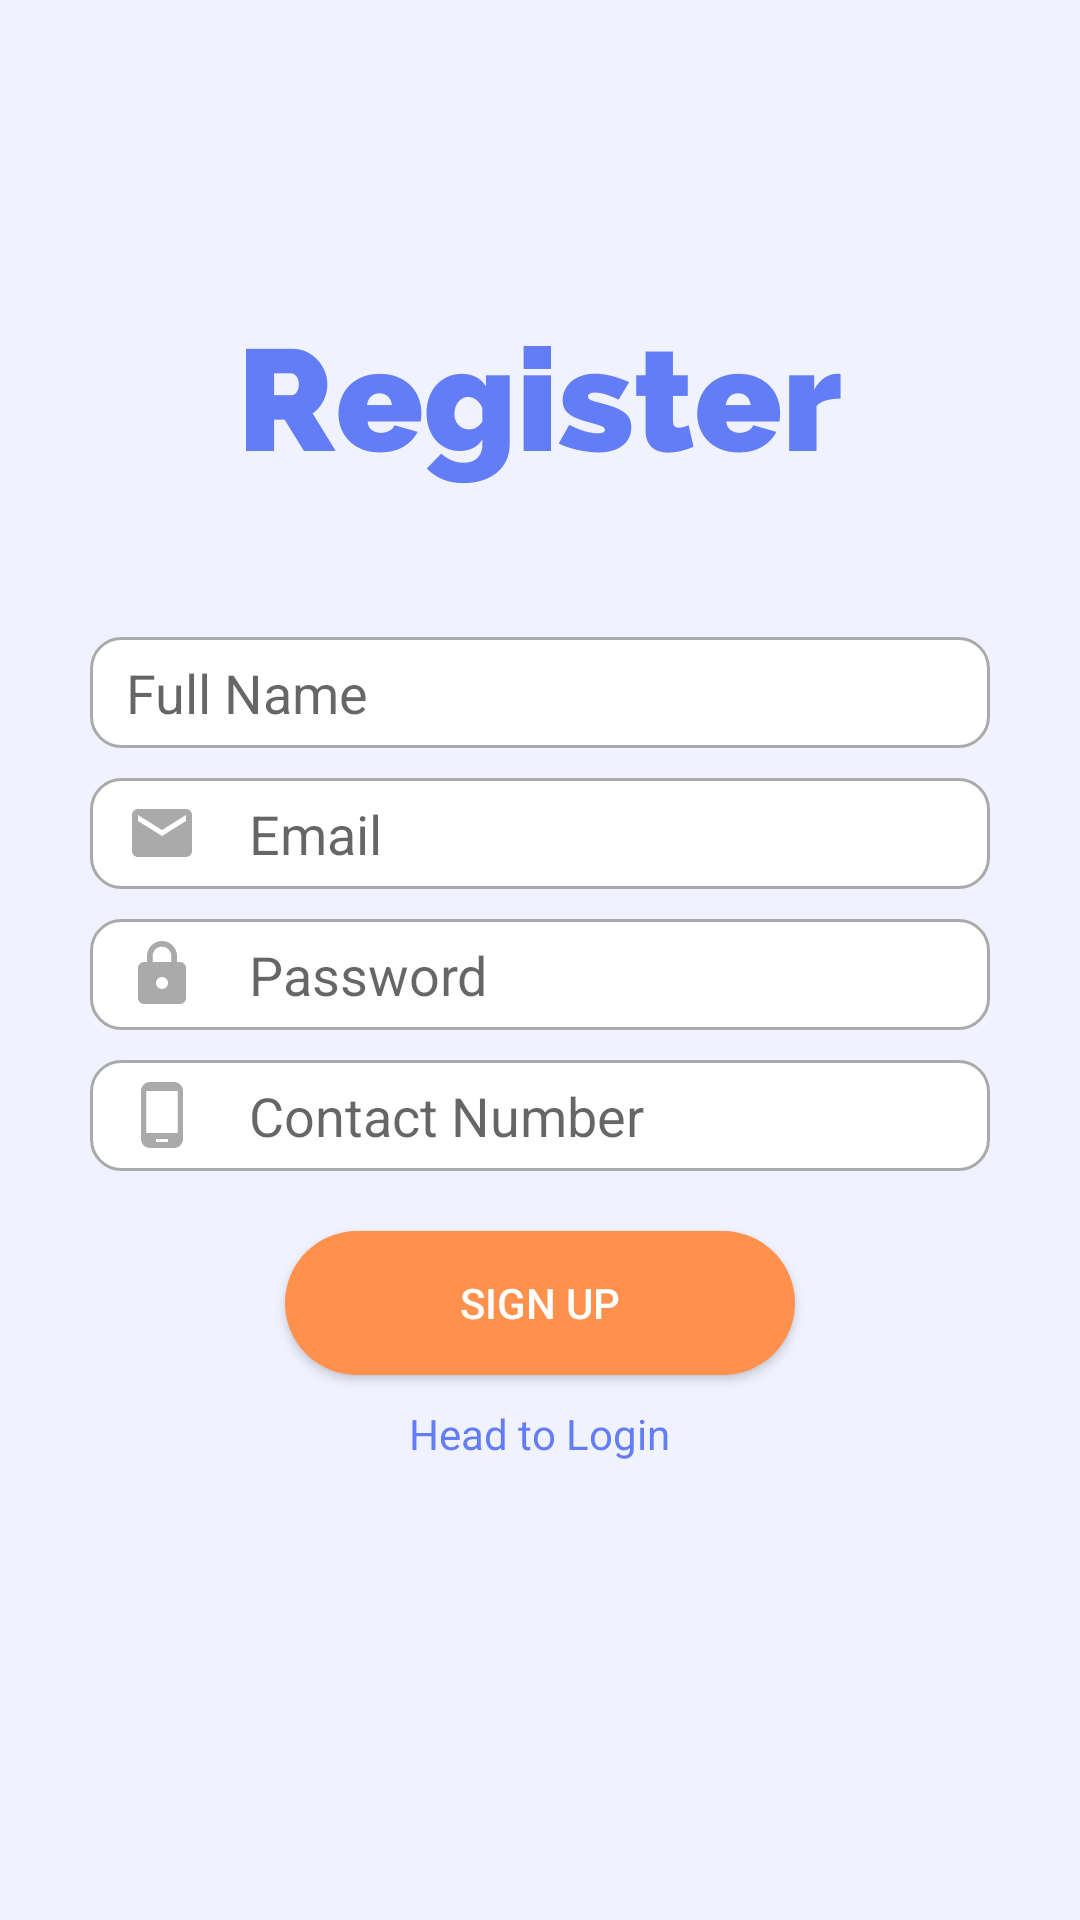

This screen was rendered from an Android layout file. Write that file and the resources it references.
<!-- AndroidManifest.xml: application theme Theme.GymBooker -->
<!-- res/layout/register.xml -->
<?xml version="1.0" encoding="utf-8"?>
<LinearLayout xmlns:android="http://schemas.android.com/apk/res/android"
    xmlns:app="http://schemas.android.com/apk/res-auto"
    xmlns:tools="http://schemas.android.com/tools"
    android:layout_width="match_parent"
    android:layout_height="match_parent"
    tools:context=".Register"
    android:background="@drawable/register_background">

    <LinearLayout
        android:layout_width="match_parent"
        android:layout_height="wrap_content"
        android:orientation="vertical"
        android:layout_gravity="center"
        android:padding="30dp">

        <EditText
            android:id="@+id/atyFullName"
            android:layout_width="match_parent"
            android:layout_height="37dp"
            android:layout_marginTop="60dp"
            android:background="@drawable/custom_edit_text"
            android:hint="Full Name"
            android:inputType="textPersonName"
            android:paddingStart="12dp"
            android:paddingEnd="12dp" />

        <EditText
            android:id="@+id/atyEmailRegister"
            android:layout_width="match_parent"
            android:layout_height="37dp"
            android:layout_marginTop="10dp"
            android:background="@drawable/custom_edit_text"
            android:drawableStart="@drawable/custom_email_icon"
            android:drawablePadding="17dp"
            android:hint="Email"
            android:inputType="textEmailAddress"
            android:paddingStart="12dp"
            android:paddingEnd="12dp" />

        <EditText
            android:id="@+id/atyPasswordRegister"
            android:layout_width="match_parent"
            android:layout_height="37dp"
            android:layout_marginTop="10dp"
            android:background="@drawable/custom_edit_text"
            android:drawableStart="@drawable/custom_password_icon"
            android:drawablePadding="17dp"
            android:hint="Password"
            android:inputType="textPassword"
            android:paddingStart="12dp"
            android:paddingEnd="12dp" />

        <EditText
            android:id="@+id/atyContactNumber"
            android:layout_width="match_parent"
            android:layout_height="37dp"
            android:layout_marginTop="10dp"
            android:background="@drawable/custom_edit_text"
            android:drawableStart="@drawable/custom_contact_number_icon"
            android:drawablePadding="17dp"
            android:hint="Contact Number"
            android:inputType="textPhonetic"
            android:paddingStart="12dp"
            android:paddingEnd="12dp"></EditText>

        <Button
            android:id="@+id/atySignUp"
            android:layout_width="170dp"
            android:layout_height="wrap_content"
            android:layout_gravity="center"
            android:layout_marginTop="20dp"
            android:background="@drawable/custom_button_orange"
            android:text="Sign Up"
            android:textColor="@color/white" />

        <TextView
            android:id="@+id/atyToLogin"
            android:layout_width="wrap_content"
            android:layout_height="wrap_content"
            android:layout_gravity="center"
            android:layout_marginTop="10dp"
            android:text="Head to Login"
            android:textColor="@color/blue"></TextView>

    </LinearLayout>

</LinearLayout>
<!-- resources referenced by this layout -->
<resources>
  <color name="blue">#637DF6</color>
  <color name="white">#FFFFFFFF</color>
  <!-- drawable custom_button_orange (drawable) -->
  <?xml version="1.0" encoding="utf-8"?>
  <selector xmlns:android="http://schemas.android.com/apk/res/android">
  
      <item android:state_enabled="true">
          <shape android:shape="rectangle">
              <solid android:color="@color/orange"/>
              <corners android:radius="30dp"/>
          </shape>
      </item>
  
  </selector>
  <!-- drawable custom_contact_number_icon (drawable) -->
  <?xml version="1.0" encoding="utf-8"?>
  <selector xmlns:android="http://schemas.android.com/apk/res/android">
  
      <item android:state_focused="true"
          android:drawable="@drawable/focused_contact_number"/>
  
      <item android:state_focused="false"
          android:drawable="@drawable/ic_contact_number"/>
  
  </selector>
  <!-- drawable custom_email_icon (drawable) -->
  <?xml version="1.0" encoding="utf-8"?>
  <selector xmlns:android="http://schemas.android.com/apk/res/android">
  
      <item android:state_focused="true"
          android:drawable="@drawable/focused_email"/>
  
      <item android:state_focused="false"
          android:drawable="@drawable/ic_email"/>
  
  </selector>
  <!-- drawable custom_password_icon (drawable) -->
  <?xml version="1.0" encoding="utf-8"?>
  <selector xmlns:android="http://schemas.android.com/apk/res/android">
  
      <item android:state_focused="true"
          android:drawable="@drawable/focused_password"/>
  
      <item android:state_focused="false"
          android:drawable="@drawable/ic_password"/>
  
  </selector>
  <color name="orange">#FF914D</color>
  <!-- drawable focused_contact_number (drawable) -->
  <vector
      android:height="24dp"
      android:viewportHeight="24"
      android:viewportWidth="24"
      android:width="24dp"
  
      xmlns:android="http://schemas.android.com/apk/res/android">
  
      <path android:fillColor="@color/purple_500"
          android:pathData="M16,1L8,1C6.34,1 5,2.34 5,4v16c0,1.66 1.34,3 3,3h8c1.66,0 3,-1.34 3,-3L19,4c0,-1.66 -1.34,-3 -3,-3zM14,21h-4v-1h4v1zM17.25,18L6.75,18L6.75,4h10.5v14z"/>
  </vector>
  <!-- drawable ic_contact_number (drawable) -->
  <vector
      android:height="24dp"
      android:viewportHeight="24"
      android:viewportWidth="24"
      android:width="24dp"
  
      xmlns:android="http://schemas.android.com/apk/res/android">
  
      <path android:fillColor="@android:color/darker_gray"
          android:pathData="M16,1L8,1C6.34,1 5,2.34 5,4v16c0,1.66 1.34,3 3,3h8c1.66,0 3,-1.34 3,-3L19,4c0,-1.66 -1.34,-3 -3,-3zM14,21h-4v-1h4v1zM17.25,18L6.75,18L6.75,4h10.5v14z"/>
  </vector>
  <!-- drawable focused_email (drawable) -->
  <vector
      android:height="24dp"
      android:viewportHeight="24"
      android:viewportWidth="24"
      android:width="24dp"
  
      xmlns:android="http://schemas.android.com/apk/res/android">
  
      <path android:fillColor="@color/blue"
          android:pathData="M20,4L4,4c-1.1,0 -1.99,0.9 -1.99,2L2,18c0,1.1 0.9,2 2,2h16c1.1,0 2,-0.9 2,-2L22,6c0,-1.1 -0.9,-2 -2,-2zM20,8l-8,5 -8,-5L4,6l8,5 8,-5v2z"/>
  </vector>
  <!-- drawable ic_email (drawable) -->
  <vector
      android:height="24dp"
      android:viewportHeight="24"
      android:viewportWidth="24"
      android:width="24dp"
  
      xmlns:android="http://schemas.android.com/apk/res/android">
  
      <path android:fillColor="@android:color/darker_gray"
          android:pathData="M20,4L4,4c-1.1,0 -1.99,0.9 -1.99,2L2,18c0,1.1 0.9,2 2,2h16c1.1,0 2,-0.9 2,-2L22,6c0,-1.1 -0.9,-2 -2,-2zM20,8l-8,5 -8,-5L4,6l8,5 8,-5v2z"/>
  </vector>
  <color name="purple_700">#FF3700B3</color>
  <color name="teal_200">#FF03DAC5</color>
  <color name="teal_700">#FF018786</color>
  <color name="black">#FF000000</color>
  <color name="purple_500">#FF6200EE</color>
</resources>
